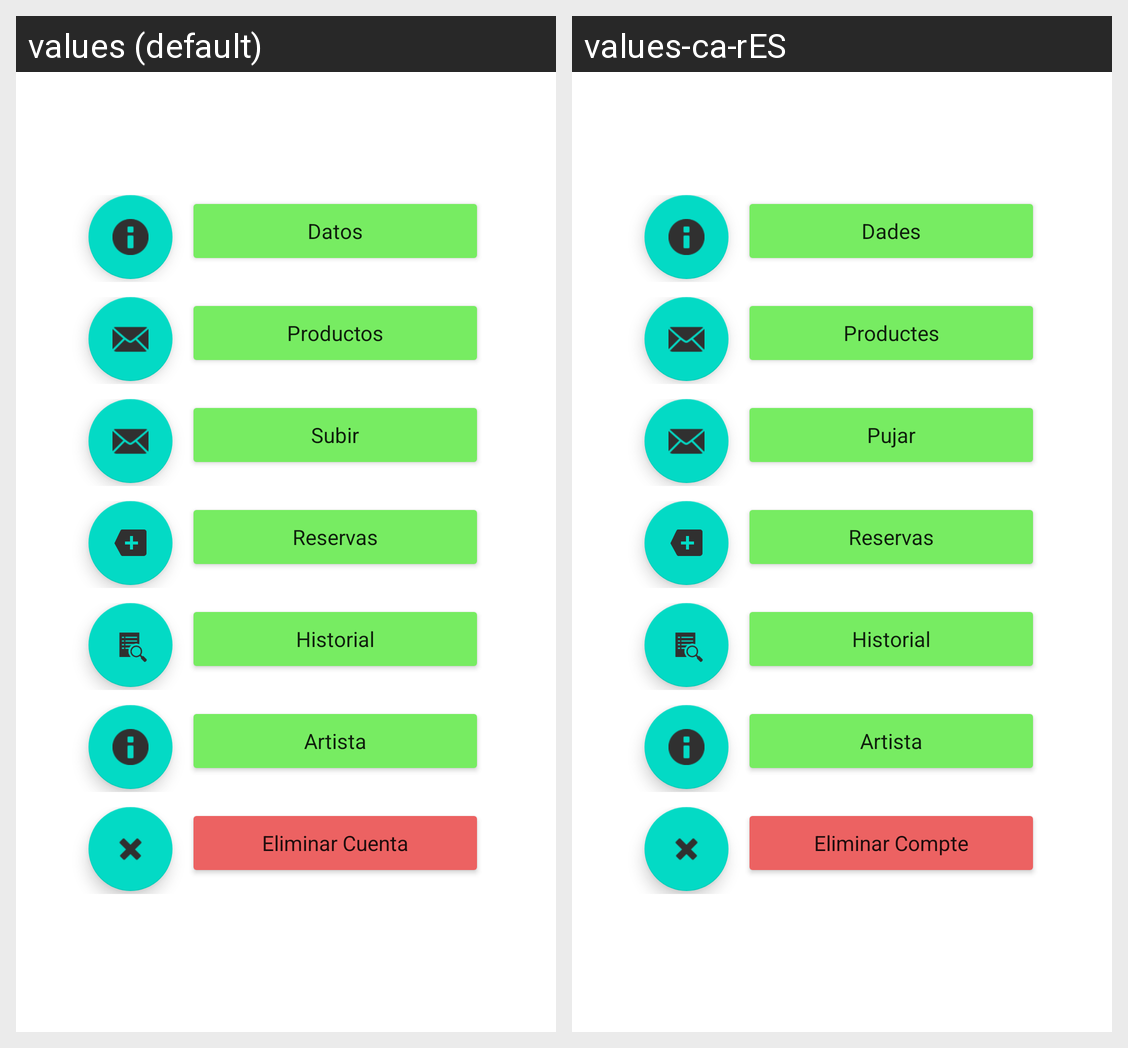

Locale-by-locale string values for the Android screen shown in this grid:
Android screen res/layout/activity_user_profile.xml rendered under 2 locales, left to right: values (default), values-ca-rES. Device: Nexus 5 (rendered at 1080×1920; each locale shown at half size, 540×960, under a caption strip naming it); theme Theme.2DAMA_GRUP1.
Strings drawn on this screen, with the default value and each locale's value (text and hints the layout hard-codes, and strings that could not be matched under every locale, appear in the picture but are not listed):

profileDatosButton
  values: Datos
  values-ca-rES: Dades

profileProductosButton
  values: Productos
  values-ca-rES: Productes

profile_upload_product
  values: Subir
  values-ca-rES: Pujar

profileReservasButton
  values: Reservas
  values-ca-rES: Reservas

profileHistorialButton
  values: Historial
  values-ca-rES: Historial

profileArtistaButton
  values: Artista
  values-ca-rES: Artista

profileDeleteButton
  values: Eliminar Cuenta
  values-ca-rES: Eliminar Compte
